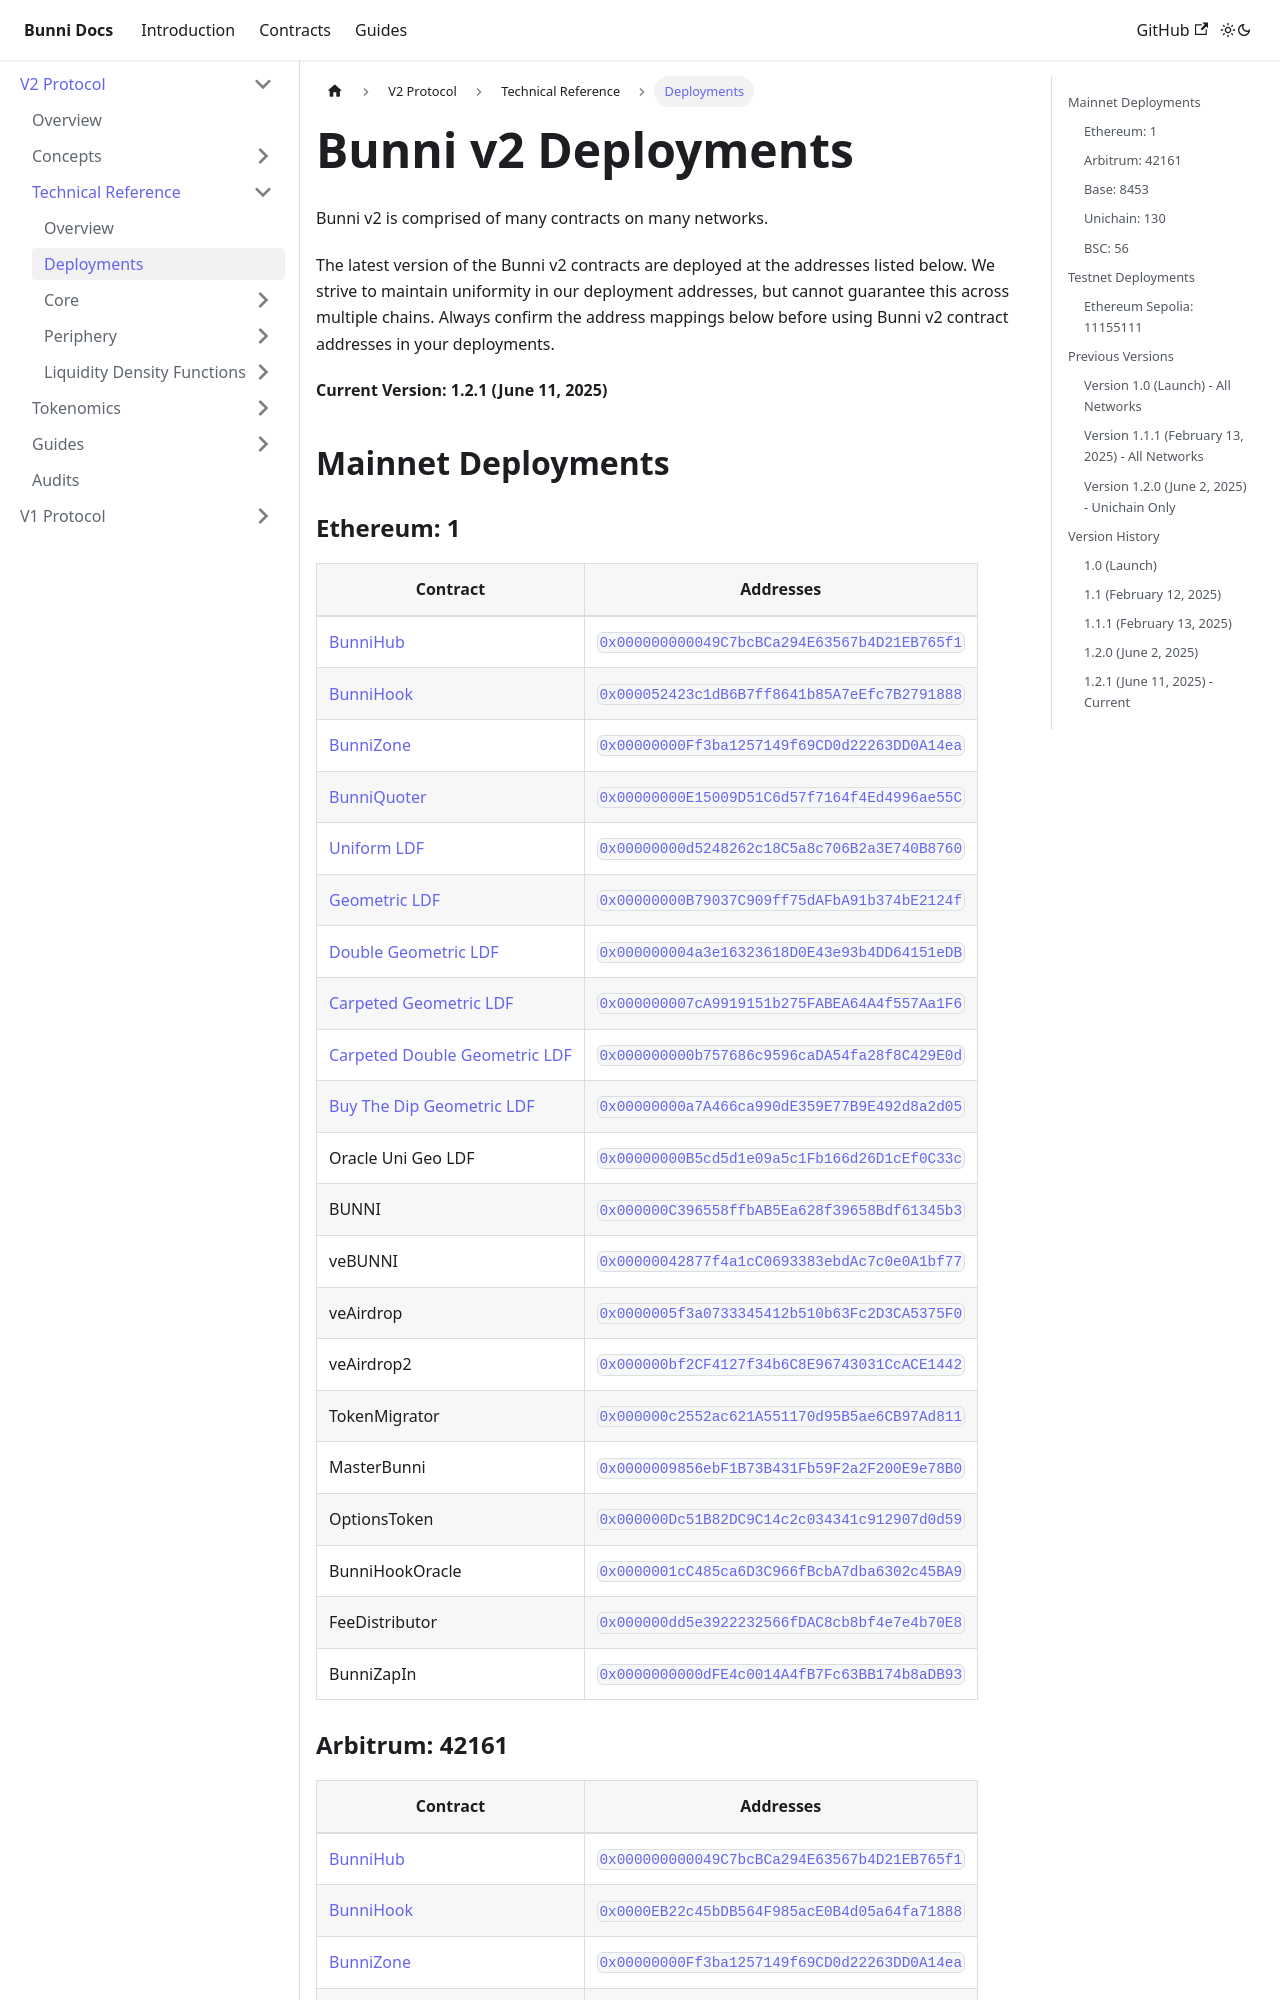

repository: Bunniapp/docs · page: docs/v2/technical/deployments/index.html · generator: docusaurus

---
title: Deployments
hide_table_of_contents: false
sidebar_position: 2
---

# Bunni v2 Deployments

Bunni v2 is comprised of many contracts on many networks. 

The latest version of the Bunni v2 contracts are deployed at the addresses listed below. We strive to maintain uniformity in our deployment addresses, but cannot guarantee this across multiple chains. Always confirm the address mappings below before using Bunni v2 contract addresses in your deployments.

**Current Version: 1.2.1 (June 11, 2025)**

## Mainnet Deployments

### Ethereum: 1

| Contract | Addresses |
| --------------- | --------------- |
| [BunniHub](./core/BunniHub) | [`0x000000000049C7bcBCa294E63567b4D21EB765f1`](https://etherscan.io/address/0x000000000049C7bcBCa294E63567b4D21EB765f1) |
| [BunniHook](./core/hook) | [`0x000052423c1dB6B7ff8641b85A7eEfc7B2791888`](https://etherscan.io/address/0x000052423c1dB6B7ff8641b85A7eEfc7B2791888) |
| [BunniZone](./core/zone) | [`0x00000000Ff3ba1257149f69CD0d22263DD0A14ea`](https://etherscan.io/address/0x00000000Ff3ba1257149f69CD0d22263DD0A14ea) |
| [BunniQuoter](./periphery/quoter) | [`0x00000000E15009D51C6d57f7164f4Ed4996ae55C`](https://etherscan.io/address/0x00000000E15009D51C6d57f7164f4Ed4996ae55C) |
| [Uniform LDF](./ldf/params#uniformdistribution) | [`0x00000000d5248262c18C5a8c706B2a3E740B8760`](https://etherscan.io/address/0x00000000d5248262c18C5a8c706B2a3E740B8760) |
| [Geometric LDF](./ldf/params#geometricdistribution) | [`0x00000000B79037C909ff75dAFbA91b374bE2124f`](https://etherscan.io/address/0x00000000B79037C909ff75dAFbA91b374bE2124f) |
| [Double Geometric LDF](./ldf/params#doublegeometricdistribution) | [`0x000000004a3e16323618D0E43e93b4DD64151eDB`](https://etherscan.io/address/0x000000004a3e16323618D0E43e93b4DD64151eDB) |
| [Carpeted Geometric LDF](./ldf/params#carpetedgeometricdistribution) | [`0x000000007cA9919151b275FABEA64A4f557Aa1F6`](https://etherscan.io/address/0x000000007cA9919151b275FABEA64A4f557Aa1F6) |
| [Carpeted Double Geometric LDF](./ldf/params#carpeteddoublegeometricdistribution) | [`0x000000000b757686c9596caDA54fa28f8C429E0d`](https://etherscan.io/address/0x000000000b757686c9596caDA54fa28f8C429E0d) |
| [Buy The Dip Geometric LDF](./ldf/params#buythedipgeometricdistribution) | [`0x00000000a7A466ca990dE359E77B9E492d8a2d05`](https://etherscan.io/address/0x00000000a7A466ca990dE359E77B9E492d8a2d05) |
| Oracle Uni Geo LDF | [`0x00000000B5cd5d1e09a5c1Fb166d26D1cEf0C33c`](https://etherscan.io/address/0x00000000B5cd5d1e09a5c1Fb166d26D1cEf0C33c) |
| BUNNI | [`0x000000C396558ffbAB5Ea628f39658Bdf61345b3`](https://etherscan.io/token/0x000000C396558ffbAB5Ea628f39658Bdf61345b3) |
| veBUNNI | [`0x00000042877f4a1cC0693383ebdAc7c0e0A1bf77`](https://etherscan.io/token/0x00000042877f4a1cC0693383ebdAc7c0e0A1bf77) |
| veAirdrop | [`0x0000005f3a0733345412b510b63Fc2D3CA5375F0`](https://etherscan.io/address/0x0000005f3a0733345412b510b63Fc2D3CA5375F0) |
| veAirdrop2 | [`0x000000bf2CF4127f34b6C8E96743031CcACE1442`](https://etherscan.io/address/0x000000bf2CF4127f34b6C8E96743031CcACE1442) |
| TokenMigrator | [`0x000000c2552ac621A551170d95B5ae6CB97Ad811`](https://etherscan.io/address/0x000000c2552ac621A551170d95B5ae6CB97Ad811) |
| MasterBunni | [`0x0000009856ebF1B73B431Fb59F2a2F200E9e78B0`](https://etherscan.io/address/0x0000009856ebF1B73B431Fb59F2a2F200E9e78B0) |
| OptionsToken | [`0x000000Dc51B82DC9C14c2c034341c912907d0d59`](https://etherscan.io/address/0x000000Dc51B82DC9C14c2c034341c912907d0d59) |
| BunniHookOracle | [`0x0000001cC485ca6D3C966fBcbA7dba6302c45BA9`](https://etherscan.io/address/0x0000001cC485ca6D3C966fBcbA7dba6302c45BA9) |
| FeeDistributor | [`0x000000dd5e3922232566fDAC8cb8bf4e7e4b70E8`](https://etherscan.io/address/0x000000dd5e3922232566fDAC8cb8bf4e7e4b70E8) |
| BunniZapIn | [`0x0000000000dFE4c0014A4fB7Fc63BB174b8aDB93`](https://etherscan.io/address/0x0000000000dFE4c0014A4fB7Fc63BB174b8aDB93) |
